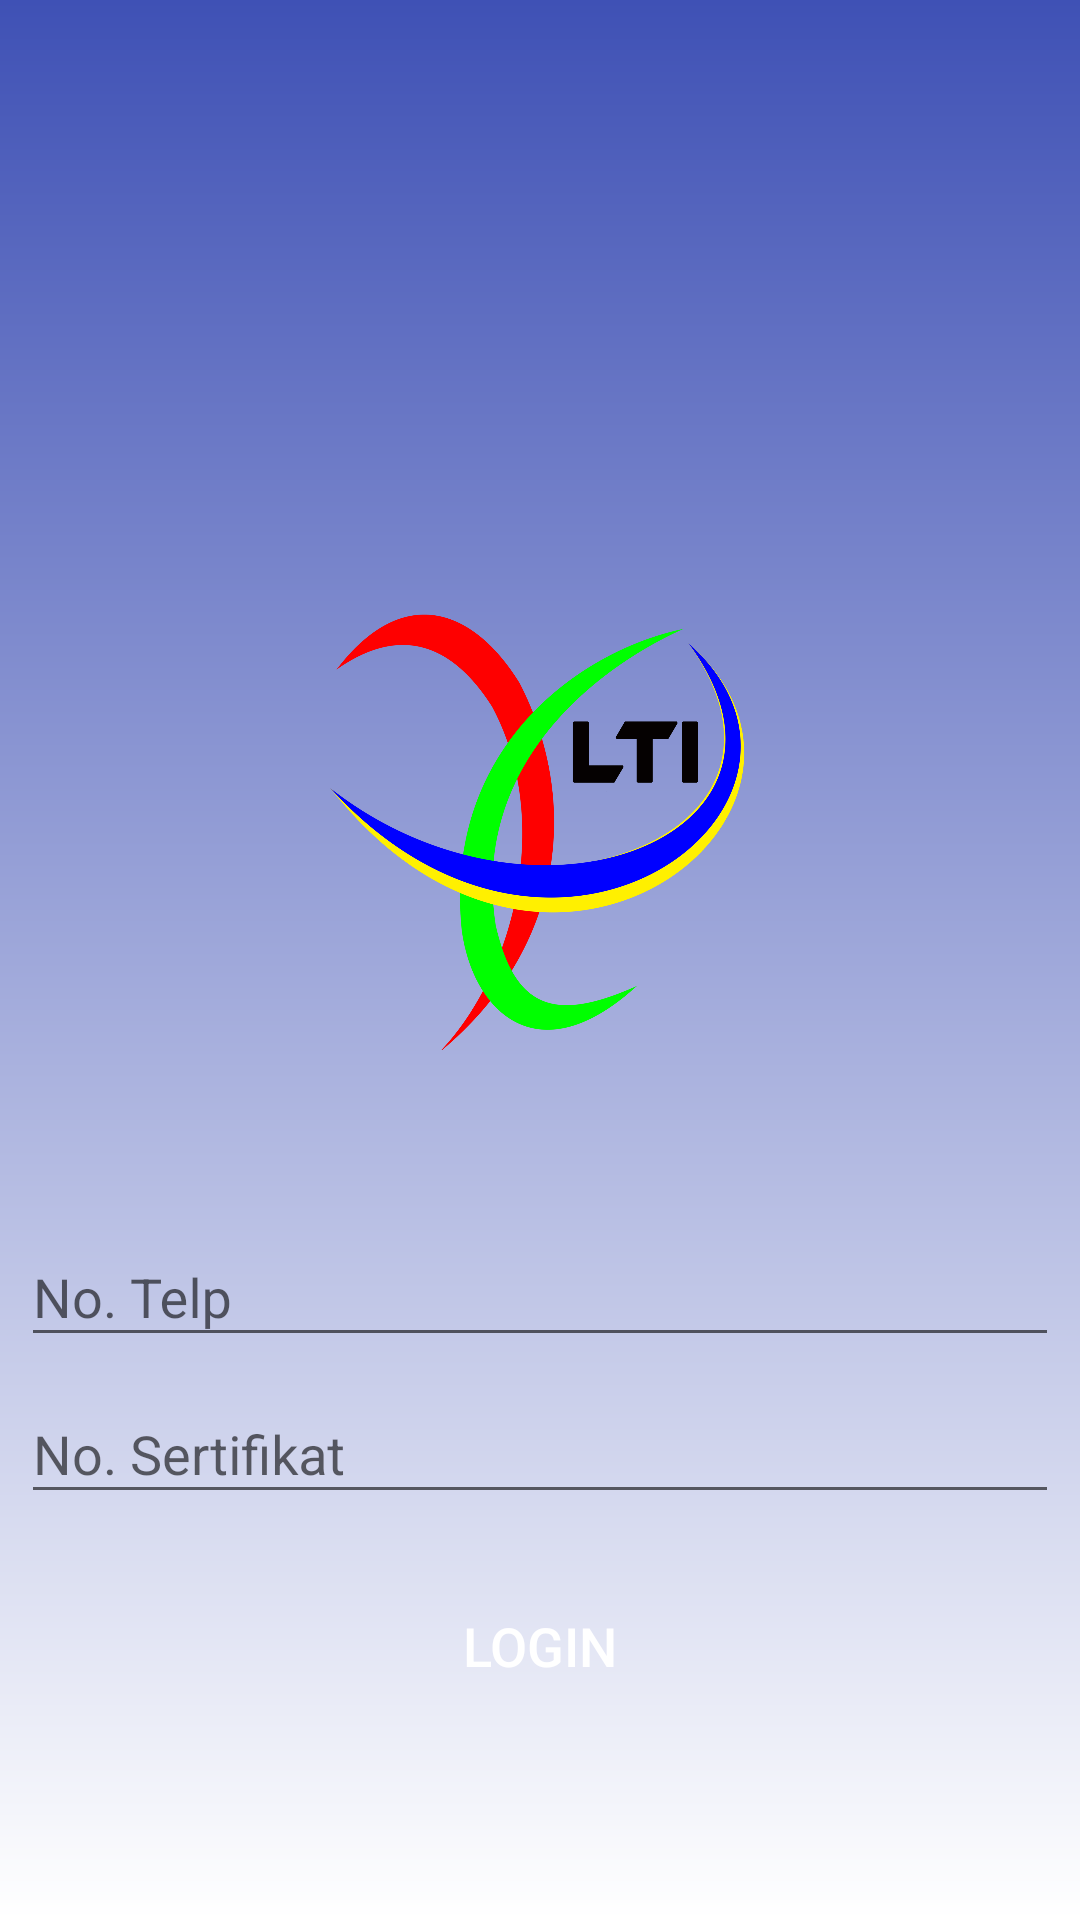

Android layout source for this screen:
<!-- AndroidManifest.xml: activity theme Theme.AppCompat.Light.NoActionBar -->
<!-- res/layout/activity_main.xml -->
<?xml version="1.0" encoding="utf-8"?>
<LinearLayout xmlns:android="http://schemas.android.com/apk/res/android"
    xmlns:app="http://schemas.android.com/apk/res-auto"
    xmlns:tools="http://schemas.android.com/tools"
    android:layout_width="match_parent"
    android:layout_height="match_parent"
    android:background="@drawable/gradient1"
    android:orientation="vertical"
    tools:context=".MainActivity">

    <LinearLayout
        android:layout_width="wrap_content"
        android:layout_height="wrap_content"
        android:layout_gravity="center"
        android:layout_marginTop="200dp"
        android:orientation="vertical">

        <ImageView
            android:layout_width="150dp"
            android:layout_height="150dp"
            android:src="@drawable/logo" />
    </LinearLayout>

    <ProgressBar
        android:id="@+id/pb"
        android:layout_width="wrap_content"
        android:layout_height="wrap_content"
        android:layout_centerHorizontal="true"
        android:layout_gravity="center"
        android:indeterminateDrawable="@drawable/progress"
        android:layout_centerVertical="true"
        android:visibility="gone"/>

    <LinearLayout
        android:layout_width="wrap_content"
        android:layout_height="wrap_content"
        android:layout_gravity="center"
        android:layout_marginTop="50dp"
        android:orientation="vertical">

        <com.google.android.material.textfield.TextInputLayout
            android:layout_width="match_parent"
            android:layout_height="match_parent">

            <com.google.android.material.textfield.TextInputEditText
                android:id="@+id/telp"
                android:layout_width="346dp"
                android:inputType="phone"
                android:layout_height="wrap_content"
                android:hint="No. Telp" />

        </com.google.android.material.textfield.TextInputLayout>

        <com.google.android.material.textfield.TextInputLayout
            android:layout_width="match_parent"
            android:layout_height="match_parent">

            <com.google.android.material.textfield.TextInputEditText
                android:id="@+id/sertifikat"
                android:layout_width="346dp"
                android:layout_height="wrap_content"
                android:hint="No. Sertifikat" />

        </com.google.android.material.textfield.TextInputLayout>
    </LinearLayout>

    <LinearLayout
        android:layout_width="wrap_content"
        android:layout_height="wrap_content"
        android:layout_gravity="center"
        android:orientation="vertical">

        <Button
            android:id="@+id/login"
            android:layout_width="match_parent"
            android:layout_height="match_parent"
            android:layout_marginTop="20dp"
            android:text="LOGIN"
            android:textSize="18dp"
            android:textColor="#FFFFFF"
            android:background="@drawable/button_states" />
    </LinearLayout>

</LinearLayout>
<!-- resources referenced by this layout -->
<resources>
  <!-- drawable gradient1 (drawable) -->
  <?xml version="1.0" encoding="utf-8"?>
  <shape xmlns:android="http://schemas.android.com/apk/res/android">
      <gradient
          android:startColor="@color/colorPrimary"
          android:endColor="@color/colorAccent"
          android:angle="270"/>
  
  </shape>
  <!-- drawable logo: png bitmap (drawable, 334082 bytes) -->
  <!-- drawable progress (drawable) -->
  <?xml version="1.0" encoding="utf-8"?>
  <rotate xmlns:android="http://schemas.android.com/apk/res/android"
      android:pivotX="50%"
      android:pivotY="50%"
      android:fromDegrees="0"
      android:toDegrees="360">
  
      <shape
          android:shape="ring"
          android:innerRadiusRatio="3"
          android:thicknessRatio="8"
          android:useLevel="false">
  
          <size
              android:width="76dip"
              android:height="76dip" />
  
          <gradient
              android:type="sweep"
              android:useLevel="false"
              android:startColor="#FFFFFF"
              android:endColor="#002E1111"
              android:angle="0"/>
  
      </shape>
  
  </rotate>
  <color name="colorPrimary">#3F51B5</color>
  <color name="colorAccent">#FFFFFF</color>
</resources>
